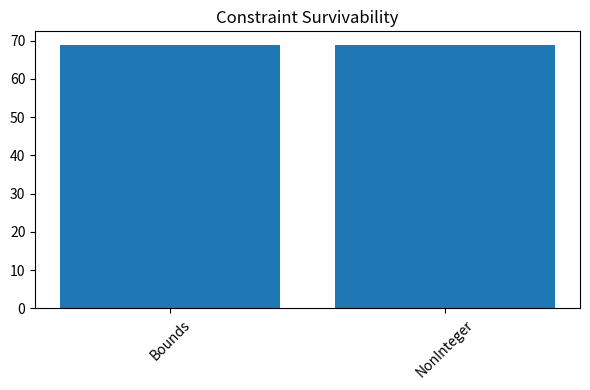
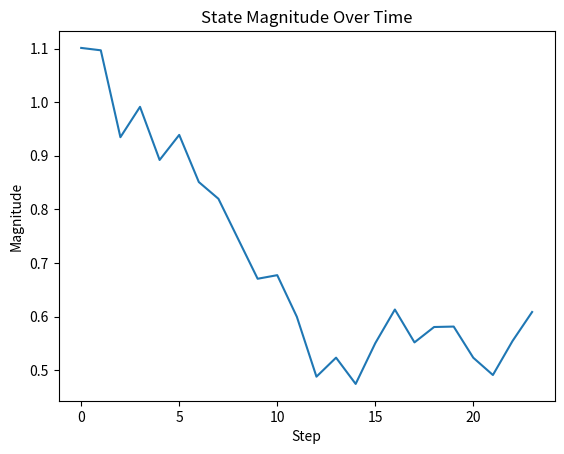

The matplotlib source for these figures, in order:
import math
import json
import uuid
import argparse
import numpy as np
import matplotlib.pyplot as plt
import random
from datetime import datetime

# ============================================================
# Reality Constraint Fuzzer (RCF)
# Canonical Engine – Headless + Instrumented + Adaptive Edition
# ============================================================

# ---------------- LENS DEFINITIONS ----------------
class Lens:
    def __init__(self, name):
        self.name = name

class ConstraintLens(Lens): pass
class GenerativeLens(Lens): pass
class EmergentLens(Lens): pass
class ObservationalLens(Lens): pass
class BoundaryLens(Lens): pass

# ---------------- STATE ----------------
class State:
    def __init__(self, vector, intent=0.0, memory=0.0):
        self.vector = np.array(vector, dtype=float)
        self.intent = intent
        self.memory = memory

    def magnitude(self):
        return float(np.linalg.norm(self.vector))

# ---------------- CONSTRAINT ----------------
class Constraint:
    def __init__(self, name, func, lens: Lens, persona="Neutral"):
        self.id = str(uuid.uuid4())
        self.name = name
        self.func = func
        self.lens = lens
        self.persona = persona
        self.violations = 0
        self.survival_score = 0
        self.history = []

    def evaluate(self, val):
        ok = bool(self.func(val))
        self.history.append(ok)
        if ok:
            self.survival_score += 1
        else:
            self.violations += 1
        return ok

    def snapshot(self):
        return {
            "constraint_id": self.id,
            "name": self.name,
            "lens": self.lens.name,
            "persona": self.persona,
            "survival_score": self.survival_score,
            "violations": self.violations,
            "history": self.history,
        }

# ---------------- REALITY NET ----------------
class RealityNet:
    def __init__(self, constraints, limit=5.0):
        self.constraints = constraints
        self.limit = limit
        self.global_stress = 0.0

    def lens_interaction(self):
        for c in self.constraints:
            if c.lens.name.lower() == "chaos" and c.violations > 0:
                self.global_stress += 0.01

    def tension(self, vector, drift):
        mag = float(np.linalg.norm(vector))
        self.global_stress += abs(drift) * 0.02 + 0.01
        self.lens_interaction()

        if abs(mag) >= (self.limit - self.global_stress):
            return -3, "GLOBAL COLLAPSE"

        for c in self.constraints:
            for v in vector:
                if not c.evaluate(v):
                    return -1, f"Constraint Breach → {c.name}"

        return 1, None

# ---------------- TRANSFORMS ----------------
def static_fn(s: State):
    return State(s.vector * 0.9, s.intent + 0.05, s.memory)

def entropy_fn(s: State, stress):
    scale = 0.05 + stress * 0.01
    return State(
        s.vector + np.random.normal(0, scale, size=len(s.vector)),
        s.intent + 0.1,
        s.memory,
    )

def resonance_fn(s: State):
    return State(
        s.vector * (1 + 0.01 * np.sin(s.intent)),
        s.intent + 0.15,
        s.memory,
    )

# ---------------- SIMULATION ----------------
class Simulation:
    def __init__(self, dims, constraints, frames=200, platform="python", headless=False):
        self.run_id = str(uuid.uuid4())
        self.platform = platform
        self.started = datetime.utcnow().isoformat() + "Z"
        self.state = State(np.random.uniform(0.5, 1.5, size=dims))
        self.net = RealityNet(constraints)
        self.frames = frames
        self.history = []
        self.step_log = []
        self.collapse_reason = None
        self.headless = headless

    def step(self, i):
        if random.random() < 0.5:
            self.state = static_fn(self.state)
        if random.random() < 0.5:
            self.state = entropy_fn(self.state, self.net.global_stress)
        if random.random() < 0.5:
            self.state = resonance_fn(self.state)

        drift = float(np.mean(self.state.vector) * 0.01)
        code, msg = self.net.tension(self.state.vector, drift)

        self.history.append(self.state.magnitude())
        self.step_log.append({
            "step": i,
            "vector": self.state.vector.tolist(),
            "magnitude": self.state.magnitude(),
            "intent": self.state.intent,
            "global_stress": self.net.global_stress,
        })

        if code < 0:
            self.collapse_reason = msg
        return code, msg

    def run(self):
        for i in range(self.frames):
            code, msg = self.step(i)
            if code < 0:
                if not self.headless:
                    print(msg)
                break
        else:
            if not self.headless:
                print("✓ Stable Run")

        if not self.headless:
            self.render()
        self.export()

    # ---------------- OUTPUT ----------------
    def render(self):
        scores = [c.survival_score for c in self.net.constraints]
        plt.figure(figsize=(6, 4))
        plt.bar([c.name for c in self.net.constraints], scores)
        plt.title("Constraint Survivability")
        plt.xticks(rotation=45)
        plt.tight_layout()
        plt.show()

        plt.figure()
        plt.plot(self.history)
        plt.title("State Magnitude Over Time")
        plt.xlabel("Step")
        plt.ylabel("Magnitude")
        plt.show()

    def export(self, path=None):
        data = {
            "run_id": self.run_id,
            "platform": self.platform,
            "started": self.started,
            "frames": len(self.history),
            "collapsed": self.collapse_reason is not None,
            "collapse_reason": self.collapse_reason,
            "constraints": [c.snapshot() for c in self.net.constraints],
            "history": self.history,
            "steps": self.step_log,
        }
        if path is None:
            path = f"rcf_run_{self.run_id}.json"
        with open(path, "w") as f:
            json.dump(data, f, indent=2)
        if not self.headless:
            print(f"Run exported → {path}")

# ---------------- CLI ----------------
def main():
    parser = argparse.ArgumentParser(description="Reality Constraint Fuzzer")
    parser.add_argument("--dims", type=int, default=3)
    parser.add_argument("--frames", type=int, default=200)
    parser.add_argument("--platform", type=str, default="python")
    parser.add_argument("--headless", action="store_true")
    args = parser.parse_args()

    constraints = [
        Constraint(
            "Bounds",
            lambda x: 0.1 < abs(x) < 5.0,
            ConstraintLens("Boundary"),
            persona="Containment",
        ),
        Constraint(
            "NonInteger",
            lambda x: abs(x - round(x)) > 0.05,
            ConstraintLens("Chaos"),
            persona="Irrationality",
        ),
    ]

    sim = Simulation(
        dims=args.dims,
        constraints=constraints,
        frames=args.frames,
        platform=args.platform,
        headless=args.headless,
    )

    sim.run()


if __name__ == "__main__":
    main()
